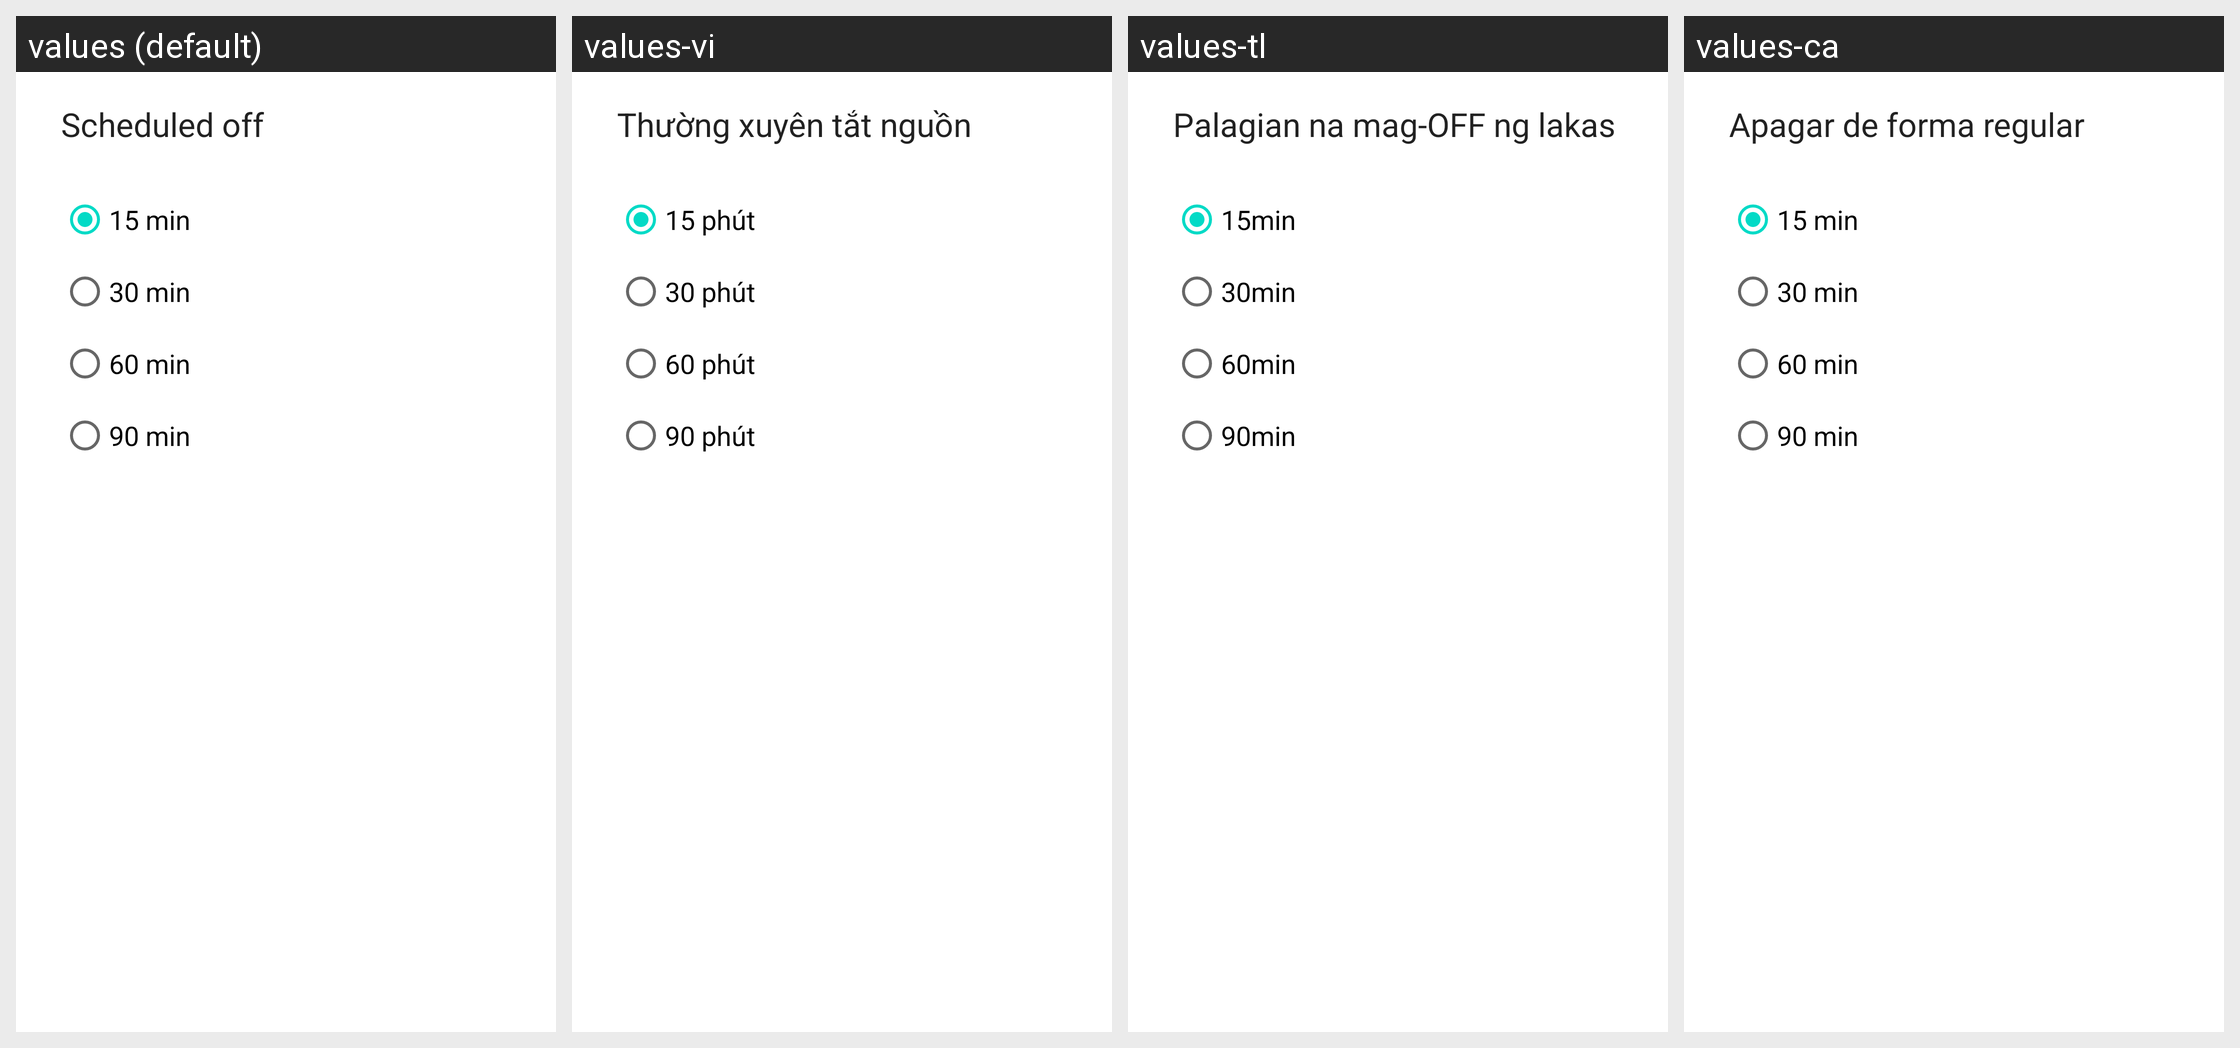

Strings drawn on this Android screen and how each of the app's shown locales translates them:
Android screen res/layout/regularly_poweroff_dialog.xml rendered under 4 locales, left to right: values (default), values-vi, values-tl, values-ca. Device: Nexus 5 (rendered at 1080×1920; each locale shown at half size, 540×960, under a caption strip naming it); theme Theme.MaterialComponents.DayNight.NoActionBar.
Other locales in the repository, not shown: values-am, values-ar, values-as, values-bg, values-bn, values-bn-rBD, values-bo, values-bs-rBA, values-ce, values-ceb, values-cs, values-da, values-de, values-doi-rIN, values-el, values-es, values-es-rES, values-es-rUS, values-et-rEE, values-eu, values-eu-rES, values-fa, values-fi, values-fr, values-gl, values-gl-rES, values-gu, values-gu-rIN, values-ha, values-hi, values-hr, values-hu, values-in, values-it, values-iw, values-ka-rGE, values-km, values-km-rKH, values-kn, values-kn-rIN, values-kok-rIN, values-lo, values-lo-rLA, values-lt, values-lv, values-mai-rIN, values-mk-rMK, values-ml, values-ml-rIN, values-mni-rIN, values-mr, values-mr-rIN, values-ms, values-ms-rMY, values-my, values-my-rZG, values-nb, values-ne, values-ne-rNP, values-nl, values-om-rET, values-or, values-or-rIN, values-pa, values-pa-rIN, values-pl, values-pt-rBR, values-pt-rPT, values-ro, values-ru, values-si, values-si-rLK, values-sk, values-sl, values-so-rSO, values-sq, values-sq-rAL, values-sr, values-sv, values-sw, values-ta, values-ta-rIN, values-te, values-te-rIN, values-th, values-tr, values-ug, values-uk, values-ur, values-ur-rPK, values-zh-rCN, values-zh-rHK, values-zh-rTW.
Strings drawn on this screen, with the default value and each locale's value (text and hints the layout hard-codes, and strings that could not be matched under every locale, appear in the picture but are not listed):

fm_regularly_poweroff
  values: Scheduled off
  values-vi: Thường xuyên tắt nguồn
  values-tl: Palagian na mag-OFF ng lakas
  values-ca: Apagar de forma regular

time_10min
  values: 15 min
  values-vi: 15 phút
  values-tl: 15min
  values-ca: 15 min

time_20min
  values: 30 min
  values-vi: 30 phút
  values-tl: 30min
  values-ca: 30 min

time_30min
  values: 60 min
  values-vi: 60 phút
  values-tl: 60min
  values-ca: 60 min

time_60min
  values: 90 min
  values-vi: 90 phút
  values-tl: 90min
  values-ca: 90 min
